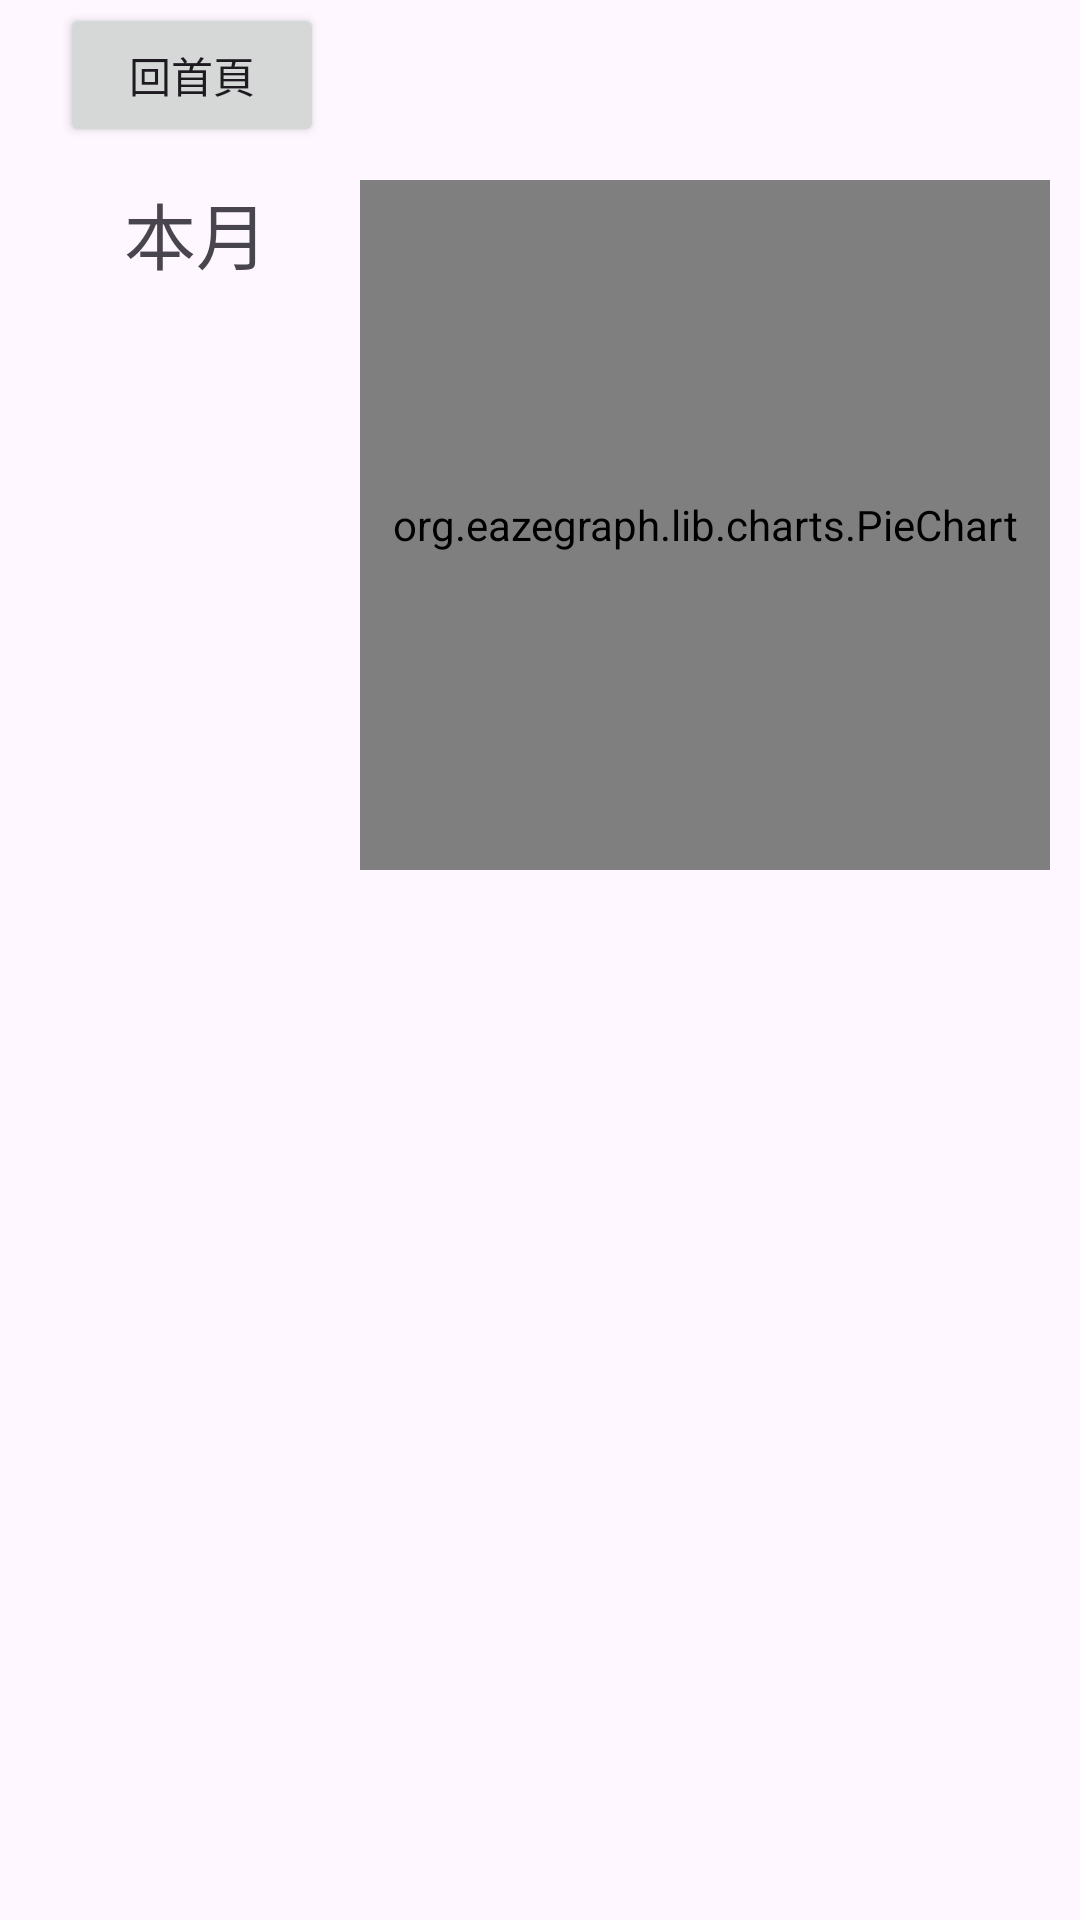

This screen was rendered from an Android layout file. Write that file and the resources it references.
<!-- AndroidManifest.xml: application theme Theme.SinoPacRemit -->
<!-- res/layout/finance.xml -->
<?xml version="1.0" encoding="utf-8"?>
<LinearLayout xmlns:android="http://schemas.android.com/apk/res/android"
    xmlns:app="http://schemas.android.com/apk/res-auto"
    xmlns:tools="http://schemas.android.com/tools"
    android:layout_width="match_parent"
    android:layout_height="match_parent">

    <androidx.constraintlayout.widget.ConstraintLayout
        android:layout_width="match_parent"
        android:layout_height="match_parent">

        <androidx.constraintlayout.widget.ConstraintLayout
            android:id="@+id/constraintLayout12"
            android:layout_width="match_parent"
            android:layout_height="50dp"
            android:paddingLeft="20dp"
            app:layout_constraintEnd_toEndOf="parent"
            app:layout_constraintStart_toStartOf="parent"
            app:layout_constraintTop_toTopOf="parent">

            <Button
                android:id="@+id/HomeButton_Finance"
                android:layout_width="wrap_content"
                android:layout_height="wrap_content"
                android:padding="0dp"
                android:text="回首頁"
                app:layout_constraintBottom_toBottomOf="parent"
                app:layout_constraintStart_toStartOf="parent"
                app:layout_constraintTop_toTopOf="parent" />

        </androidx.constraintlayout.widget.ConstraintLayout>

        <androidx.constraintlayout.widget.ConstraintLayout
            android:id="@+id/constraintLayout11"
            android:layout_width="match_parent"
            android:layout_height="250dp"
            android:padding="10dp"
            app:layout_constraintEnd_toEndOf="parent"
            app:layout_constraintStart_toStartOf="parent"
            app:layout_constraintTop_toBottomOf="@+id/constraintLayout12">

            <org.eazegraph.lib.charts.PieChart
                android:id="@+id/pieChart"
                android:layout_width="230dp"

                android:layout_height="230dp"
                app:layout_constraintEnd_toEndOf="parent"
                app:layout_constraintTop_toTopOf="parent">

            </org.eazegraph.lib.charts.PieChart>

            <androidx.constraintlayout.widget.ConstraintLayout
                android:layout_width="150dp"
                android:layout_height="230dp"
                android:foregroundGravity="center"
                app:layout_constraintBottom_toBottomOf="parent"
                app:layout_constraintEnd_toStartOf="@+id/pieChart"
                app:layout_constraintStart_toStartOf="parent"
                app:layout_constraintTop_toTopOf="parent">

                <TextView
                    android:id="@+id/MonthLable"
                    android:layout_width="wrap_content"
                    android:layout_height="wrap_content"
                    android:text="本月"
                    android:textSize="24sp"
                    app:layout_constraintEnd_toEndOf="parent"
                    app:layout_constraintStart_toStartOf="parent"
                    app:layout_constraintTop_toTopOf="parent" />

                <androidx.constraintlayout.widget.ConstraintLayout
                    android:layout_width="match_parent"
                    android:layout_height="180dp"
                    app:layout_constraintBottom_toBottomOf="parent">

                    <androidx.recyclerview.widget.RecyclerView
                        android:id="@+id/ColorRecyclerView"
                        android:layout_width="148dp"
                        android:layout_height="178dp"
                        app:layout_constraintBottom_toBottomOf="parent"
                        app:layout_constraintEnd_toEndOf="parent"
                        app:layout_constraintStart_toStartOf="parent"
                        app:layout_constraintTop_toTopOf="parent" />
                </androidx.constraintlayout.widget.ConstraintLayout>

            </androidx.constraintlayout.widget.ConstraintLayout>

        </androidx.constraintlayout.widget.ConstraintLayout>

        <androidx.constraintlayout.widget.ConstraintLayout
            android:layout_width="match_parent"
            android:layout_height="450dp"
            android:padding="10dp"
            app:layout_constraintEnd_toEndOf="parent"
            app:layout_constraintStart_toStartOf="parent"
            app:layout_constraintTop_toBottomOf="@+id/constraintLayout11">

            <ExpandableListView
                android:id="@+id/DailyListView"
                android:layout_width="match_parent"
                android:layout_height="match_parent"
                tools:layout_editor_absoluteX="1dp"
                tools:layout_editor_absoluteY="1dp" />
        </androidx.constraintlayout.widget.ConstraintLayout>
    </androidx.constraintlayout.widget.ConstraintLayout>
</LinearLayout>
<!-- resources referenced by this layout -->
<resources>
  <style name="Theme.SinoPacRemit" parent="Base.Theme.SinoPacRemit" />
  <style name="Base.Theme.SinoPacRemit" parent="Theme.Material3.DayNight.NoActionBar">
          
          
      </style>
</resources>
